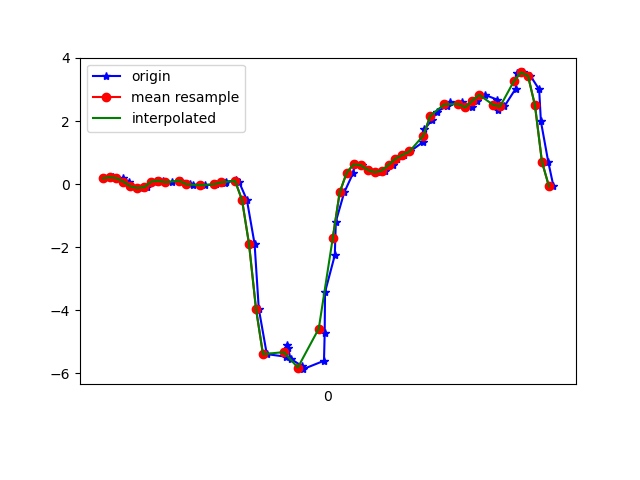

The table this chart was drawn from, first rows:
1617748258283, 443894976871972, 0.18028593, 0.19983065, -0.11841081
1617748258310, 443894995892948, 0.2182, -0.1813, -0.127
1617748258338, 443895014938724, 0.1876, 0.1192, -0.1318
1617748258357, 443895033959684, 0.074, -0.3805, -0.08054
1617748258360, 443895052980676, -0.07383, 0.05933, -0.1074
1617748258389, 443895072009124, -0.1264, -0.284, -0.05732
1617748258407, 443895091028452, -0.09705, 0.07155, -0.1355
1617748258430, 443895110072580, 0.05445, 0.1326, -0.08909
1617748258434, 443895129091876, 0.1033, -0.1142, -0.138
1617748258452, 443895148136004, 0.107, 0.173, -0.1257
1617748258478, 443895167155332, 0.05811, -0.1936, -0.1282
1617748258505, 443895186187620, 0.107, 0.2707, -0.1599
1617748258531, 443895205206212, -0.005417, -0.01031, -0.1111
1617748258538, 443895224224772, -0.01519, -0.04452, -0.1441
1617748258561, 443895243268132, -0.03107, 0.0801, -0.1294
1617748258575, 443895262286692, -0.04207, -0.1129, -0.1038
1617748258605, 443895281324836, -0.00786, 0.06055, -0.1795
1617748258632, 443895300343108, 0.03979, 0.09476, -0.2088
1617748258635, 443895319386180, 0.07033, -0.1239, -0.2284
1617748258664, 443895338404484, 0.1204, -0.04818, -0.2491
1617748258671, 443895357447556, 0.07888, -0.01642, -0.2418
1617748258694, 443895376472772, -0.5075, -0.1569, -0.04389
1617748258716, 443895395516164, -1.902, -0.5919, 0.3581
1617748258728, 443895414534724, -3.956, -1.413, 0.6281
1617748258751, 443895433708855, -5.398, -2.318, 0.6452
1617748258805, 443895452727479, -5.478, -2.891, 0.7087
1617748258808, 443895471770871, -5.112, -3.342, 0.7637
1617748258812, 443895490793079, -5.204, -3.801, 0.6122
1617748258819, 443895509836599, -5.542, -4.274, 0.4314
1617748258851, 443895528880119, -5.771, -4.561, 0.2542
1617748258855, 443895547898871, -5.875, -4.624, 0.06485
1617748258915, 443895566942391, -5.608, -4.571, -0.1257
1617748258917, 443895585955831, -4.729, -4.473, -0.2284
1617748258918, 443895604999159, -3.43, -4.146, -0.2858
1617748258946, 443895624017719, -2.26, -3.686, -0.4813
1617748258949, 443895643036215, -1.19, -3.25, -0.5802
1617748258973, 443895662079607, -0.2669, -2.961, -0.5814
1617748258999, 443895681115703, 0.3574, -2.677, -0.546
1617748259003, 443895700134071, 0.6274, -2.264, -0.4642
1617748259025, 443895719177207, 0.5981, -1.739, -0.386
1617748259044, 443895738195511, 0.4515, -1.153, -0.2809
1617748259076, 443895757238647, 0.3709, -0.5613, -0.1978
1617748259089, 443895776257015, 0.4234, -0.0885, -0.1404
1617748259112, 443895795287863, 0.6067, 0.3306, -0.05122
1617748259125, 443895814330679, 0.8034, 0.7716, 0.03431
1617748259143, 443895833348663, 0.9243, 1.214, 0.09661
1617748259162, 443895852391479, 1.034, 1.546, 0.1406
1617748259200, 443895871409463, 1.341, 1.773, 0.198
1617748259203, 443895890447287, 1.736, 2.028, 0.209
1617748259225, 443895909465143, 2.039, 2.274, 0.154
1617748259238, 443895928507895, 2.3, 2.473, 0.1174
1617748259268, 443895947525751, 2.465, 2.64, 0.08073
1617748259275, 443895966568567, 2.592, 2.604, -0.028
1617748259311, 443895985580279, 2.592, 2.436, -0.1746
1617748259318, 443896004622839, 2.486, 2.36, -0.2821
1617748259339, 443896023640439, 2.433, 2.433, -0.3457
1617748259355, 443896042682999, 2.642, 2.4, -0.4226
1617748259376, 443896061700855, 2.831, 2.224, -0.5314
1617748259411, 443896080718711, 2.681, 2.035, -0.612
1617748259414, 443896099757431, 2.344, 2.024, -0.6328
1617748259432, 443896118775159, 2.461, 2.021, -0.6694
... 8 more rows
